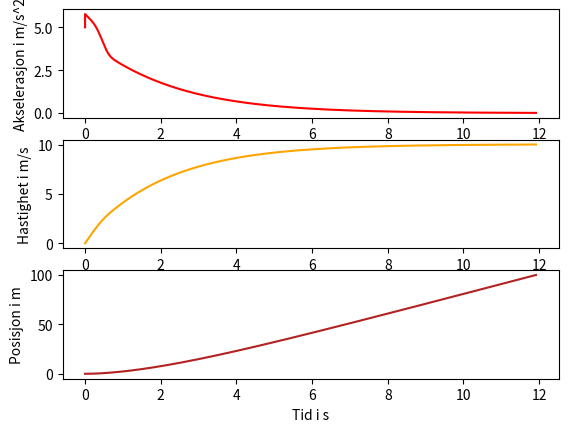

The script that saved this image:
import  numpy              as  np
import  matplotlib.pyplot  as  plt  # type: ignore

# --------------------- [ To Run ] ------------------------
# [redacted]
# python "Oppgave_l.py"
# --------------------- [ ------ ] ------------------------

rho = 1.293
A_0 = 0.45
C_D = 1.2
w = -10.0
F = 400
m = 80
f_v = 25.8
f_c = 88
t_c = 0.67
dt = 1e-5

D = lambda v,t : (1/2) * rho * C_D * A_0 * (1-0.25*np.exp(-(t/t_c)**2)) * (v-w)**2
F_C = lambda t : f_c * np.exp(-(t/t_c)**2)
F_V = lambda v : - f_v*v
F_net = lambda v,t : F + F_C(t) + F_V(v) - D(v,t)

X = [0]
V = [0]
A = [F/m]
T = [0]

while X[-1] < 100:

    A.append(F_net(V[-1],X[-1]) / m)
    V.append(V[-1] + A[-1] * dt)
    X.append(X[-1] + V[-1] * dt)
    T.append(T[-1] + dt) 

#plt.title("Løp med medvind")
plt.subplot(3,1,1)
plt.plot(T,A,c="red")
plt.ylabel("Akselerasjon i m/s^2")

plt.subplot(3,1,2)
plt.plot(T,V,c="orange")
plt.ylabel("Hastighet i m/s")

plt.subplot(3,1,3)
plt.plot(T,X,c = "firebrick")
plt.ylabel("Posisjon i m")
plt.xlabel("Tid i s")
#plt.axvline(T[-1],c = "k",linestyle='dashed')
#plt.text(T[-1] - 0.7,X[-1] - 35,f"{T[-1]:.3}s")

plt.show()

print(T[-1])